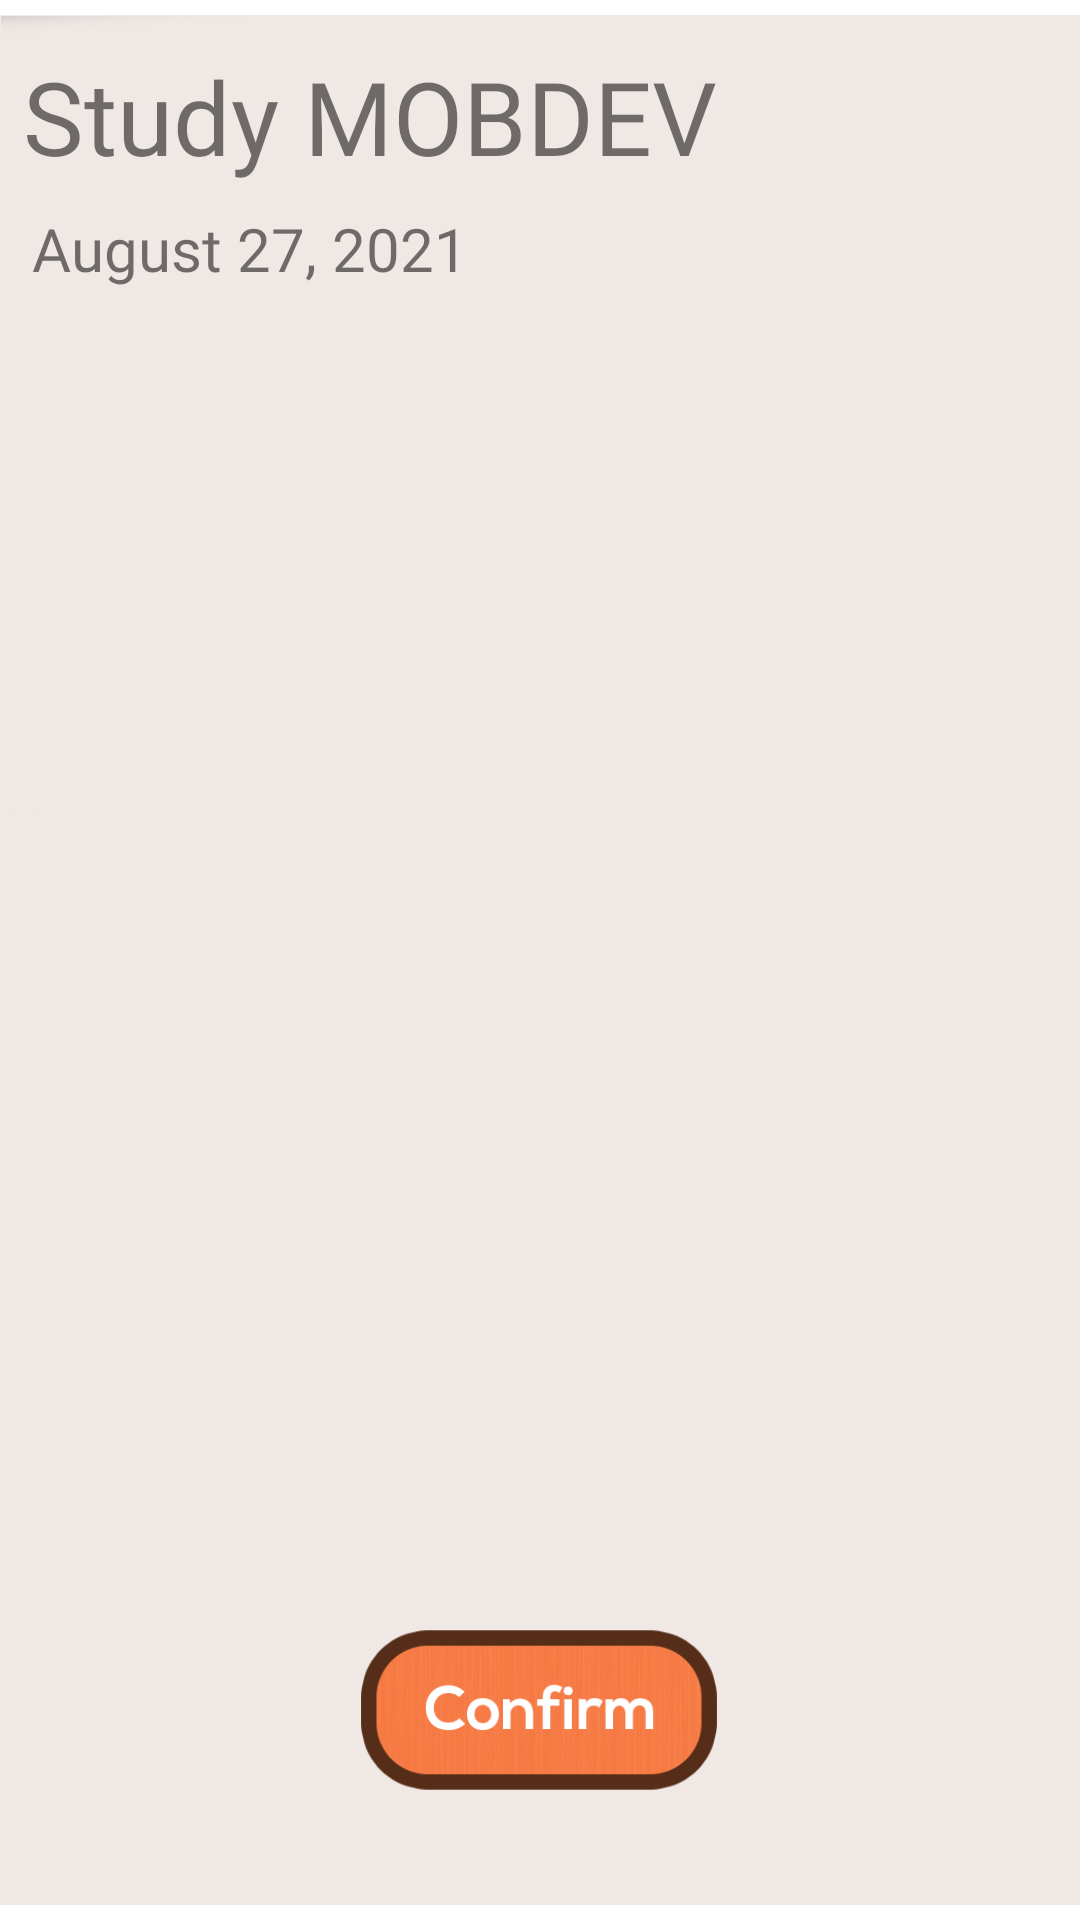

Layout XML and referenced resources for this Android screen:
<!-- AndroidManifest.xml: application theme Theme.PomoGoshi -->
<!-- res/layout/tododetails.xml -->
<?xml version="1.0" encoding="utf-8"?>
<androidx.constraintlayout.widget.ConstraintLayout xmlns:android="http://schemas.android.com/apk/res/android"
    xmlns:app="http://schemas.android.com/apk/res-auto"
    xmlns:tools="http://schemas.android.com/tools"
    android:layout_width="match_parent"
    android:layout_height="match_parent">

    <ImageView
        android:id="@+id/imageView3"
        android:layout_width="wrap_content"
        android:layout_height="wrap_content"
        app:layout_constraintEnd_toEndOf="parent"
        app:layout_constraintStart_toStartOf="parent"
        app:layout_constraintTop_toTopOf="parent"
        app:srcCompat="@drawable/bgapp" />

    <TextView
        android:id="@+id/tv_details_title"
        android:layout_width="wrap_content"
        android:layout_height="wrap_content"
        android:layout_marginTop="16dp"
        android:fontFamily="@font/hammersmith_one"
        android:text="Study MOBDEV"
        android:textSize="34sp"
        app:layout_constraintEnd_toEndOf="parent"
        app:layout_constraintHorizontal_bias="0.059"
        app:layout_constraintStart_toStartOf="parent"
        app:layout_constraintTop_toTopOf="parent" />

    <TextView
        android:id="@+id/tv_details_date"
        android:layout_width="wrap_content"
        android:layout_height="wrap_content"
        android:layout_marginTop="8dp"
        android:fontFamily="@font/hammersmith_one"
        android:text="August 27, 2021"
        android:textSize="20sp"
        app:layout_constraintEnd_toEndOf="parent"
        app:layout_constraintHorizontal_bias="0.049"
        app:layout_constraintStart_toStartOf="parent"
        app:layout_constraintTop_toBottomOf="@+id/tv_details_title" />

    <ImageView
        android:id="@+id/iv_confirm"
        android:layout_width="120dp"
        android:layout_height="60dp"
        android:layout_marginBottom="40dp"
        android:scaleType="fitCenter"
        app:layout_constraintBottom_toBottomOf="@+id/imageView3"
        app:layout_constraintEnd_toEndOf="parent"
        app:layout_constraintHorizontal_bias="0.498"
        app:layout_constraintStart_toStartOf="parent"
        app:srcCompat="@drawable/confirm" />
</androidx.constraintlayout.widget.ConstraintLayout>
<!-- resources referenced by this layout -->
<resources>
  <!-- drawable bgapp: png bitmap (drawable, 16101 bytes) -->
  <!-- drawable confirm: png bitmap (drawable, 32092 bytes) -->
  <style name="Theme.PomoGoshi" parent="Theme.MaterialComponents.DayNight.NoActionBar">
          
          <item name="colorPrimary">@color/purple_500</item>
          <item name="colorPrimaryVariant">@color/purple_700</item>
          <item name="colorOnPrimary">@color/white</item>
          
          <item name="colorSecondary">@color/teal_200</item>
          <item name="colorSecondaryVariant">@color/teal_700</item>
          <item name="colorOnSecondary">@color/black</item>
          
          <item name="android:statusBarColor" tools:targetApi="l">?attr/colorPrimaryVariant</item>
          
      </style>
  <color name="purple_500">#FF6200EE</color>
  <color name="purple_700">#FF3700B3</color>
  <color name="white">#FFFFFFFF</color>
  <color name="teal_200">#FF03DAC5</color>
  <color name="teal_700">#FF018786</color>
  <color name="black">#FF000000</color>
</resources>
